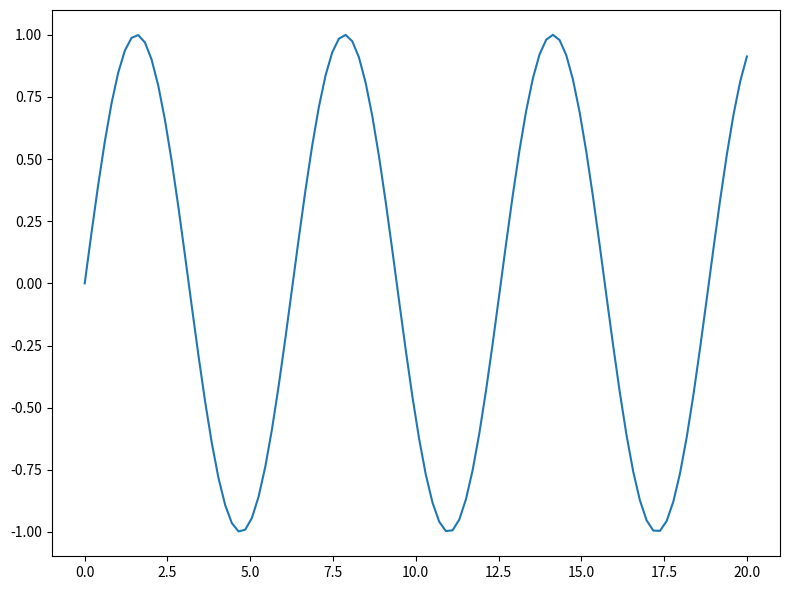

This figure's Python source:
# %% Imports
import matplotlib.pyplot as plt
import numpy as np

# %% Basic plot
fg, axs = plt.subplots(figsize=(8, 6))
x = np.linspace(0, 20, 100)
plt.plot(x, np.sin(x))
plt.tight_layout()

# %%
print("hello world")

# %% Hello world
print("Done")
